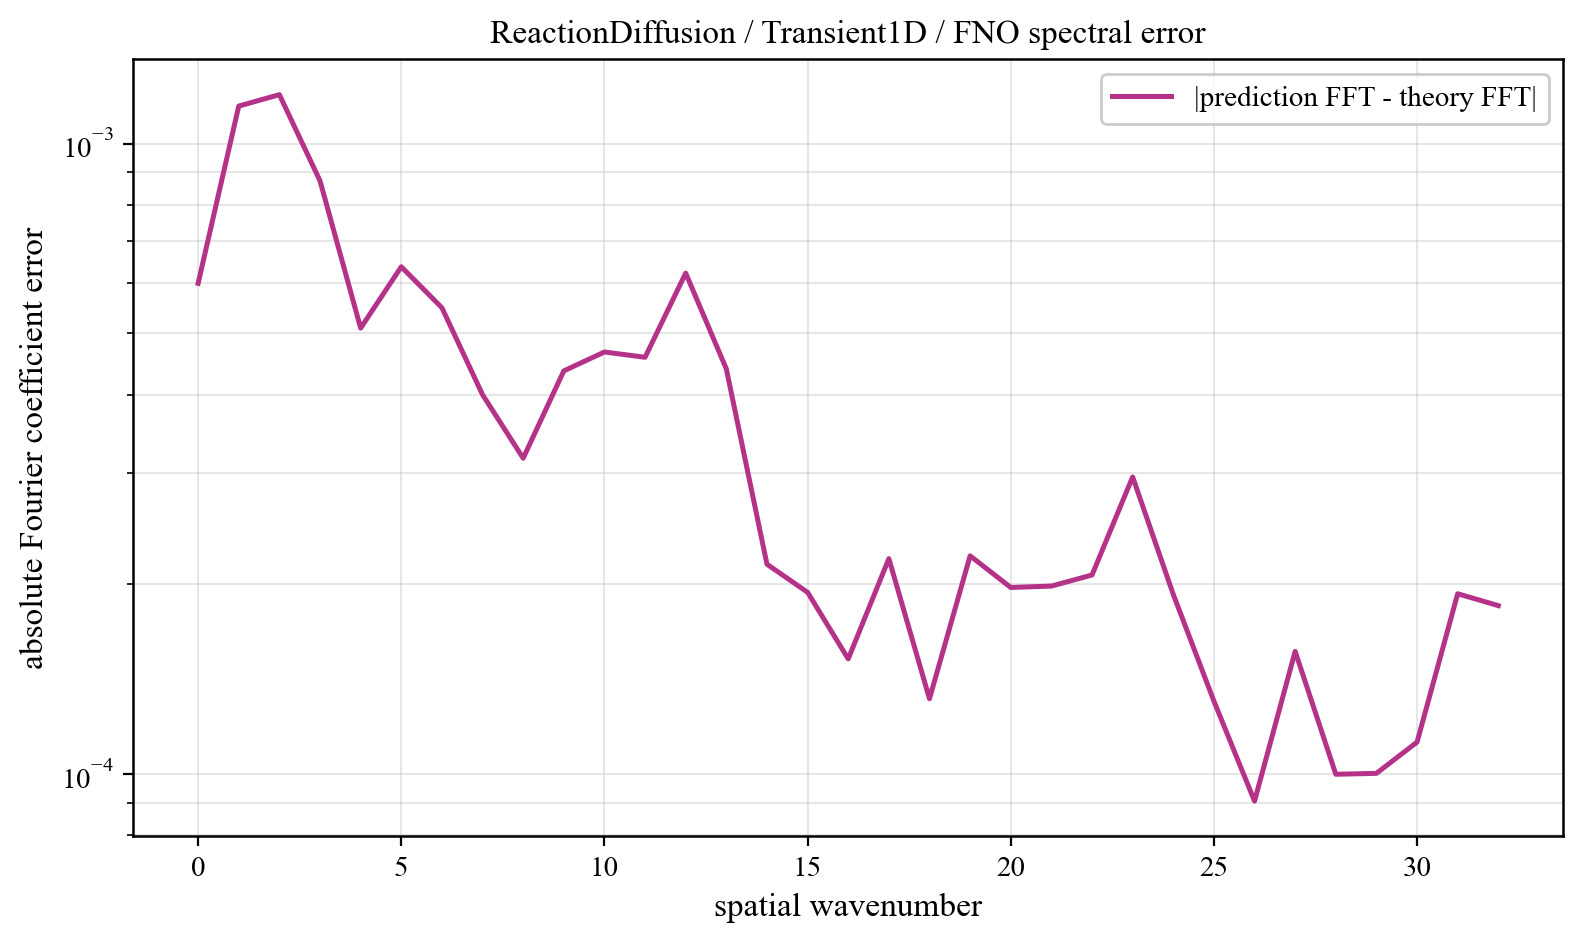

Data behind this chart, as committed beside it:
component, prediction_magnitude, theory_magnitude, absolute_coefficient_error
0, 0.05355, 0.05316, 0.0006002
1, 0.01705, 0.01613, 0.001146
2, 0.1664, 0.1674, 0.001195
3, 0.007471, 0.006906, 0.0008726
4, 0.004214, 0.003784, 0.0005098
5, 0.002618, 0.002675, 0.0006376
6, 0.002528, 0.002094, 0.0005491
7, 0.002014, 0.001734, 0.0003997
8, 0.001489, 0.001488, 0.000317
9, 0.00153, 0.001309, 0.000436
10, 0.001533, 0.001172, 0.0004672
11, 0.001513, 0.001065, 0.0004582
12, 0.001598, 0.0009787, 0.0006231
13, 0.001336, 0.0009078, 0.0004392
14, 0.001033, 0.0008488, 0.0002153
15, 0.0008915, 0.000799, 0.0001943
16, 0.0008376, 0.0007567, 0.0001524
17, 0.0006832, 0.0007205, 0.0002197
18, 0.0005898, 0.0006893, 0.0001317
19, 0.0004605, 0.0006623, 0.000222
20, 0.000627, 0.000639, 0.0001978
21, 0.0005053, 0.0006187, 0.0001988
22, 0.0004597, 0.0006012, 0.000207
23, 0.0003478, 0.000586, 0.000296
24, 0.000397, 0.000573, 0.0001928
25, 0.0004417, 0.000562, 0.0001306
26, 0.0005488, 0.0005526, 9.066110244639528e-05
27, 0.0005318, 0.000545, 0.0001566
28, 0.0005248, 0.0005388, 0.0001
29, 0.0004914, 0.0005342, 0.0001003
30, 0.0004859, 0.0005308, 0.0001125
31, 0.0003998, 0.0005289, 0.0001933
32, 0.0003446, 0.0005282, 0.0001851
